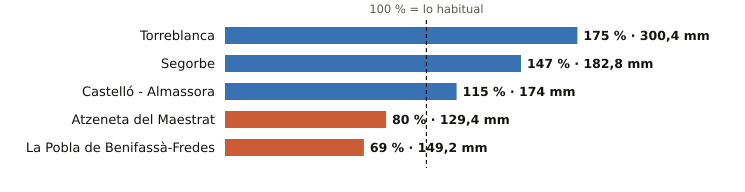

Values plotted in this chart, from the file beside it:
estacion, provincia, indicativo, mm_otono, referencia_mm, pct, periodo_referencia, hasta, hora
Torreblanca, Castellón, 8503Y, 300.4, 171.2, 175, 2006-2025, 2026-11-19, 14
Segorbe, Castellón, 8439X, 182.8, 124.2, 147, 2009-2025, 2026-11-19, 14
Castelló - Almassora, Castellón, 8500A, 174.0, 150.7, 115, 1991-2020, 2026-11-19, 15
Atzeneta del Maestrat, Castellón, 8492X, 129.4, 161.2, 80, 2009-2025, 2026-11-19, 11
La Pobla de Benifassà-Fredes, Castellón, 8520X, 149.2, 216.1, 69, 2009-2025, 2026-11-19, 12
